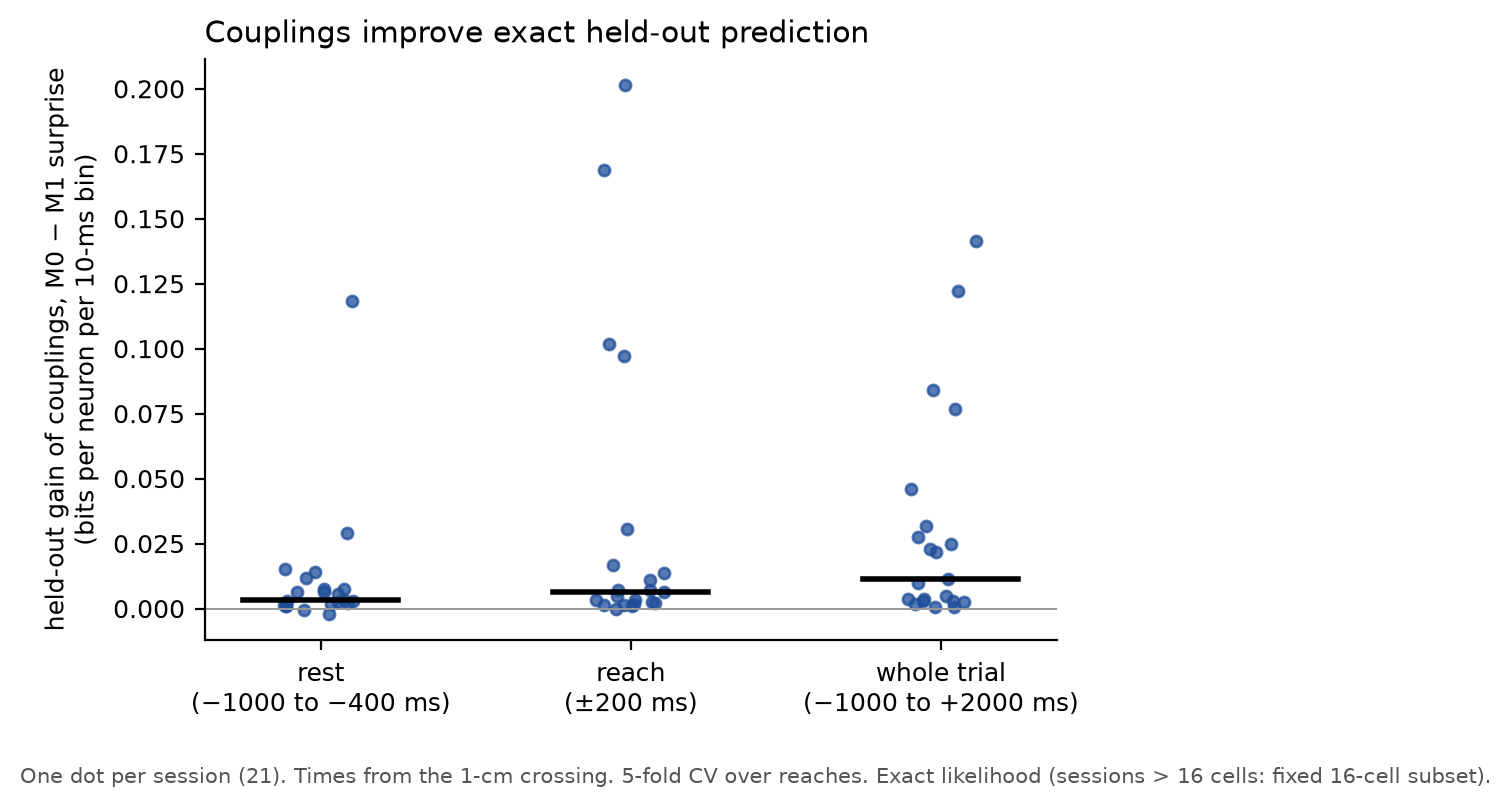

Source data for this figure (header and first rows):
window, sessions_M1_better, conditions_M1_better, median_gain_bits_per_neuron_per_bin, relative_gain, p_wilcoxon_sessions
trial, 21/21, 63/63, 0.0115, 1.6%, 9.5367431640625e-07
rest, 19/21, 51/63, 0.0035, 0.5%, 1.811981201171875e-05
reach, 20/21, 59/63, 0.0064, 0.7%, 1.9073486328125e-06
